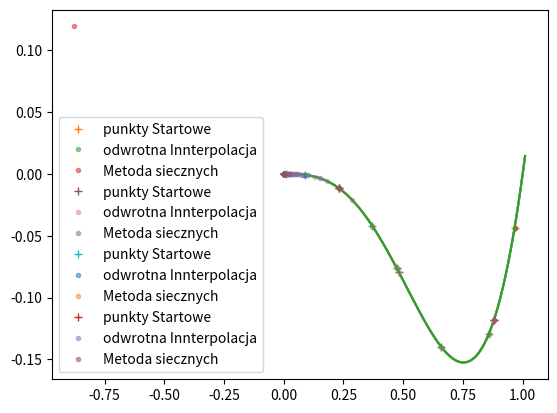

Source code (Python):
from math import sin
import numpy as np
import matplotlib.pyplot as plt
import random as rand
from scipy.interpolate import CubicSpline, interp1d


# (Obowiązkowe) Dane jest równanie
# x(x2 − 1) sin2(x) = 0.
# Rozwiąż równanie stosując algorytm siecznych i algorytm oparty o trzypunktową interpolację
# odwrotną statrując odpowiednio z dwóch i trzech punktów losowych z przedziału (0, 1). Punkty
# początkowe dla metody siecznych mają być dwoma z trzech punktów startowych dla algorytmu
# opartego o interpolację odwrotną. Wyznacz miejsca zerowe z dokładnością 10−8.
# Rozwiązanie powinno zawierać:
#  - krótki opis obu metod i ich implementację
#  - porównanie szybkości zbieżności obu metod dla 20 zestawów punktów startowych


def f(x):
    return x * (x ** 2 - 1) * (sin(x)) ** 2


def arrayf(x):
    y = np.zeros([x.size])
    for i in range(x.size):
        y[i] = f(x[i])
    return y


def sortX(array):
    sortorder = np.argsort(array, axis=1)
    sortx = np.zeros(array.shape)
    for i in range(sortorder[1].size):
        sortx[:, i] = array[:, sortorder[0][i]]
    return sortx


def sortY(array):
    sortorder = np.argsort(array, kind='mergesort', axis=1)
    sorty = np.zeros(array.shape)
    for i in range(sortorder[1].size):
        sorty[:, i] = array[:, sortorder[1][i]]
    return sorty


epsilon = pow(10, -8)
iterator = 0
ItsOK = False
while True:

    iterator += 1
    ItsOK = True
    xystart = np.zeros((2, 3))
    for i in range(0, 3):
        xystart[0, i] = rand.uniform(0, 1)
        xystart[1, i] = f(xystart[0, i])

    # odwrotna interpolacja
    interxy = np.copy(xystart)
    interCounter = 0
    while True:
        interCounter += 1
        interxy = sortY(interxy)
        try:
            cubic = CubicSpline(interxy[1], interxy[0])
        except ValueError:
            iterator -= 1
            ItsOK = False
            break
        tmp = cubic(0)
        interxy = np.append(interxy, np.array([[tmp], [f(tmp)]]), axis=1)

        if f(tmp-epsilon/2)*f(tmp+epsilon/2)<0:
            break

    if ItsOK:
        # metoda secznych
        sieczxy = sortX(xystart[:, (0, 1)])
        iter = 0
        while True:
            sieczna = np.poly1d(np.polyfit(sieczxy[0,iter:iter+2], sieczxy[1,iter:iter+2], 1))
            temp = sieczna(0)
            sieczxy = np.append(sieczxy, np.array([[temp], [f(temp)]]), axis=1)
            iter+=1

            if f(temp-epsilon/2)*f(temp+epsilon/2)<0:
                break
    if ItsOK:
        print()
        print(interCounter, tmp, f(tmp))
        print(iter, temp, f(temp))
        xp = np.linspace(-0.01,1.01,10000)
        plt.plot(xp, arrayf(xp))
        plt.plot(xystart[0], xystart[1], "+", label="punkty Startowe")
        plt.plot(interxy[0], interxy[1], "." ,alpha=0.5,label="odwrotna Innterpolacja")
        plt.plot(sieczxy[0], sieczxy[1], ".",alpha=0.5, label = "Metoda siecznych")
        plt.legend()
        plt.show()


    if iterator >= 4:
        break

        # xp = np.linspace(-1.01, 1.01, 1000)
        # plt.plot(xp, arrayf(xp))
        # # plt.plot(xp, cubic(xp))
        # # plt.plot(xystart[0], xystart[1], ".")
        # plt.plot(cubxy[0], cubxy[1], ".")
        # plt.plot(xp, xp * 0, alpha=0.3)
        # plt.ylim(-0.25, 0.25)
        # plt.show()
